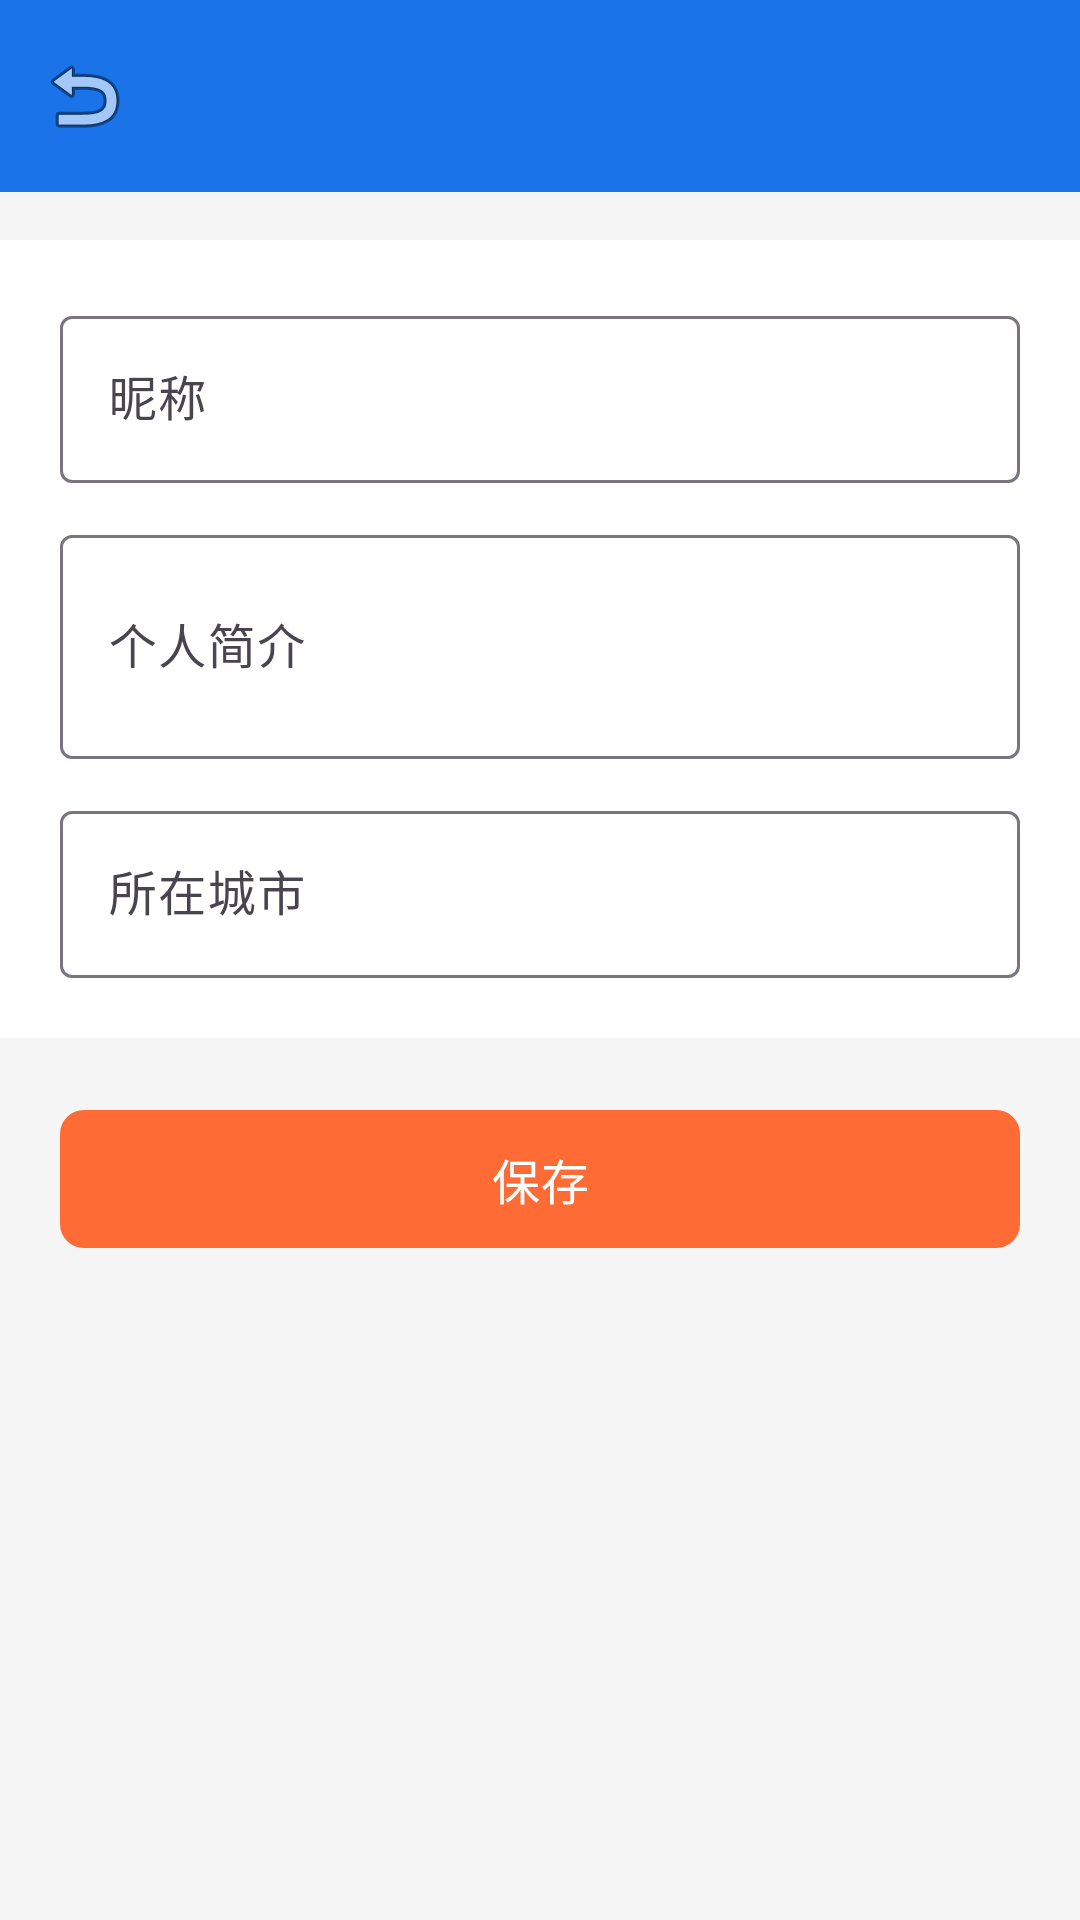

Here is an Android app screen rendered from its layout file. Give the layout XML and the strings, colors and styles it references.
<!-- AndroidManifest.xml: activity theme Theme.HuantuApp -->
<!-- res/layout/activity_edit_profile.xml -->
<?xml version="1.0" encoding="utf-8"?>
<LinearLayout xmlns:android="http://schemas.android.com/apk/res/android"
    xmlns:app="http://schemas.android.com/apk/res-auto"
    android:layout_width="match_parent"
    android:layout_height="match_parent"
    android:orientation="vertical"
    android:background="#F5F5F5">

    <include layout="@layout/toolbar_default" />

    <LinearLayout
        android:layout_width="match_parent"
        android:layout_height="wrap_content"
        android:orientation="vertical"
        android:padding="20dp"
        android:layout_marginTop="16dp"
        android:background="@android:color/white">

        <com.google.android.material.textfield.TextInputLayout
            android:layout_width="match_parent"
            android:layout_height="wrap_content"
            android:hint="昵称"
            style="@style/Widget.Material3.TextInputLayout.OutlinedBox">

            <com.google.android.material.textfield.TextInputEditText
                android:id="@+id/et_nickname"
                android:layout_width="match_parent"
                android:layout_height="wrap_content"
                android:maxLength="20" />
        </com.google.android.material.textfield.TextInputLayout>

        <com.google.android.material.textfield.TextInputLayout
            android:layout_width="match_parent"
            android:layout_height="wrap_content"
            android:hint="个人简介"
            android:layout_marginTop="12dp"
            style="@style/Widget.Material3.TextInputLayout.OutlinedBox">

            <com.google.android.material.textfield.TextInputEditText
                android:id="@+id/et_bio"
                android:layout_width="match_parent"
                android:layout_height="wrap_content"
                android:maxLength="200"
                android:minLines="2" />
        </com.google.android.material.textfield.TextInputLayout>

        <com.google.android.material.textfield.TextInputLayout
            android:layout_width="match_parent"
            android:layout_height="wrap_content"
            android:hint="所在城市"
            android:layout_marginTop="12dp"
            style="@style/Widget.Material3.TextInputLayout.OutlinedBox">

            <com.google.android.material.textfield.TextInputEditText
                android:id="@+id/et_city"
                android:layout_width="match_parent"
                android:layout_height="wrap_content" />
        </com.google.android.material.textfield.TextInputLayout>
    </LinearLayout>

    <com.google.android.material.button.MaterialButton
        android:id="@+id/btn_save"
        android:layout_width="match_parent"
        android:layout_height="54dp"
        android:layout_margin="20dp"
        android:text="保存"
        android:textSize="16sp"
        app:cornerRadius="8dp" />
</LinearLayout>
<!-- res/layout/toolbar_default.xml (included above) -->
<?xml version="1.0" encoding="utf-8"?>
<androidx.appcompat.widget.Toolbar xmlns:android="http://schemas.android.com/apk/res/android"
    xmlns:app="http://schemas.android.com/apk/res-auto"
    android:id="@+id/toolbar"
    android:layout_width="match_parent"
    android:layout_height="?attr/actionBarSize"
    android:background="#1A73E8"
    android:theme="@style/ThemeOverlay.Material3.Dark"
    app:titleTextColor="@android:color/white"
    app:navigationIcon="@android:drawable/ic_menu_revert" />
<!-- resources referenced by this layout -->
<resources>
  <style name="Theme.HuantuApp" parent="Base.Theme.HuantuApp" />
  <style name="Base.Theme.HuantuApp" parent="Theme.Material3.DayNight.NoActionBar">
          <item name="colorPrimary">@color/primary</item>
          <item name="colorOnPrimary">@color/text_on_primary</item>
          <item name="colorSecondary">@color/secondary</item>
          <item name="colorOnSecondary">@color/text_on_primary</item>
      </style>
  <color name="primary">#FF6B35</color>
  <color name="text_on_primary">#FFFFFF</color>
  <color name="secondary">#0891B2</color>
</resources>
